pico-8 play session: no input (idle), after a click and taps of 🅾, ❎, 🅾+❎, 🅾 in the second before t = 0

[t = 1 s] idle ~1s (no d-pad/buttons)
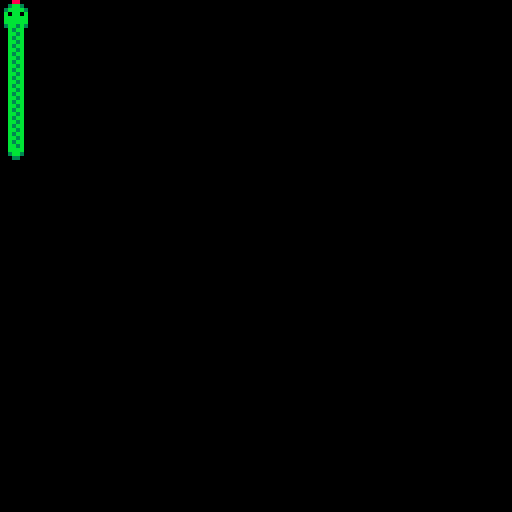

pico-8 cartridge
version 43
__lua__
--the snickness (snake sickness)
--by songbird

function _init()
  --define tile size for grid
  tile_size = 8

  --initialise objects
  init_snake()
  init_food()
end

function _update()
  update_snake()
  update_food()
end

function _draw()
  cls()
  draw_snake()
  draw_food()
end

-->8
--snake

function init_snake()
  snake = {
    x = 0,
    y = 0,
    dx = 0,
    dy = 0,
    length = 4,
    head = 1,
    body = 9,
    tail = 31
  }
end

function update_snake()
end

function draw_snake()
  --draw head
  spr(
    snake.head,
    snake.x,
    snake.y
  )

  --draw body segments
  for i = 1, snake.length - 1 do
    spr(
      snake.body,
      snake.x,
      snake.y + i * tile_size
    )
  end

  --draw tail
  spr(
    snake.tail,
    snake.x,
    snake.y + snake.length * tile_size
  )
end

-->8
--food

function init_food()
end

function update_food()
end

function draw_food()
end
__gfx__
00005500000880000000000000bb3b0000000000000880000000000000bb3b000000000000bb3b000000000000bb3b00000000000000000000bb3b0000bb3b00
00445440003bb30003bbb30003b3bb30003bbb30005335000533350005b3bb500053335000b3bb000000000000b3bb00000000000000000000b3bb0000b3bb00
0488444403bbbb30bbbb0b300bbbbbb003b0bbbb053bb350bbbb035003bbbb300530bbbb00bb3b00bbbbbbbb00bb3bbb003bbbbbbbbbb300bbbb3b0000bb3bbb
488888450b0bb0b03bbbbbb80bbbbbb08bbbbb3b030bb0303bbbbb3803bbbb3083bbbb3b00b3bb003b3b3b3b00b3bb3b00bb3b3b3b3bbb003b3bbb0000b3bb3b
448884540bbbbbb0b3bbbbb80b0bb0b08bbbbbb303bbbb30b3bbbb38030bb03083bbbbb300bb3b00b3b3b3b300bbb3b300bbb3b3b3bb3b00b3b3bb00003bb3b3
484845450bbbbbb0bbbb0b3003bbbb3003b0bbbb03bbbb30bbbb0350053bb3500530bbbb00b3bb00bbbbbbbb003bbbbb00b3bbbbbbb3bb00bbbbb3000053bbbb
0484545003bb3b3003bbb300003bb300003bbb3005bb3b5005333500005335000053335000bb3b00000000000000000000bb3b0000bb3b000000000000000000
0045450000b3bb0000000000000880000000000000b3bb0000000000000880000000000000b3bb00000000000000000000b3bb0000b3bb000000000000000000
000000000000000000bb3b0000bb3b000033330000bb3b00003333000033330000bb3b0000bb3b000055550000bb3b00005555000055550000bb3b0000bb3b00
000000000000000000b3bb0003b3bb3003bbbb3003b3bb3003bbbb3003bbbb3003b3bb3005b3bb50053bb35005b3bb50053bb350053bb35005b3bb5000b3bb00
0053bbbbbbbb3500bbbb3b003bbb3bb3bbbb3bbb3bbb3bbb3bbb3bbbbbbb3bb3bbbb3bb353bb3b35bbbb3bbb53bb3bbb53bb3bbbbbbb3b35bbbb3b3500bb3b00
003b3b3b3b3bb3003b3bbb003b3bbbb33b3bbb3b3b3bbb3b3b3bbb3b3b3bbbb33b3bbbb35b3bbbb53b3bbb3b5b3bbb3b5b3bbb3b3b3bbbb53b3bbbb500b3bb00
00bbb3b3b3bb3b00b3b3b3003bbbb3b3b3bbb3b33bbbb3b33bbbb3b3b3bbb3b3b3bbb3b35bbbb3b5b3bbb3b35bbbb3b35bbbb3b3b3bbb3b5b3bbb3b500bb3b00
00b3bbbbbbb3bb00bbbb35003bb3bbb3bbb3bbbb3bb3bbbb3bb3bbbbbbb3bbb3bbb3bbb353b3bb35bbb3bbbb53b3bbbb53b3bbbbbbb3bb35bbb3bb3500bbbb00
00bb3b0000bb3b000000000003bb3b3003bbbb3003bbbb3003bb3b3003bb3b3003bbbb3005bb3b50053bb350053bb35005bb3b5005bb3b50053bb350003bb300
00b3bb0000b3bb000000000000b3bb00003333000033330000b3bb0000b3bb000033330000b3bb00005555000055550000b3bb0000b3bb000055550000033000
00000000000330000000000000bb3b00000000000005500000000000000000000000000000000000000000000000000000000000000000000000000000000000
00000000003bb3000000000000b3bb00000000000053350000000000000000000000000000000000000000000000000000000000000000000000000000000000
03bbbbbb00bbbb00bbbbbb3000bb3b00053bbbbb003bb300bbbbb350000000000000000000000000000000000000000000000000000000000000000000000000
3bbb3b3b00b3bb003b3b3bb300b3bb0053bb3b3b00b3bb003b3b3b35000000000000000000000000000000000000000000000000000000000000000000000000
3bb3b3b300bb3b00b3b3bbb300bb3b0053b3b3b300bb3b00b3b3bb35000000000000000000000000000000000000000000000000000000000000000000000000
03bbbbbb00b3bb00bbbbbb30003bb300053bbbbb00b3bb00bbbbb350000000000000000000000000000000000000000000000000000000000000000000000000
0000000000bb3b0000000000005335000000000000bb3b0000000000000000000000000000000000000000000000000000000000000000000000000000000000
0000000000b3bb0000000000000550000000000000b3bb0000000000000000000000000000000000000000000000000000000000000000000000000000000000
